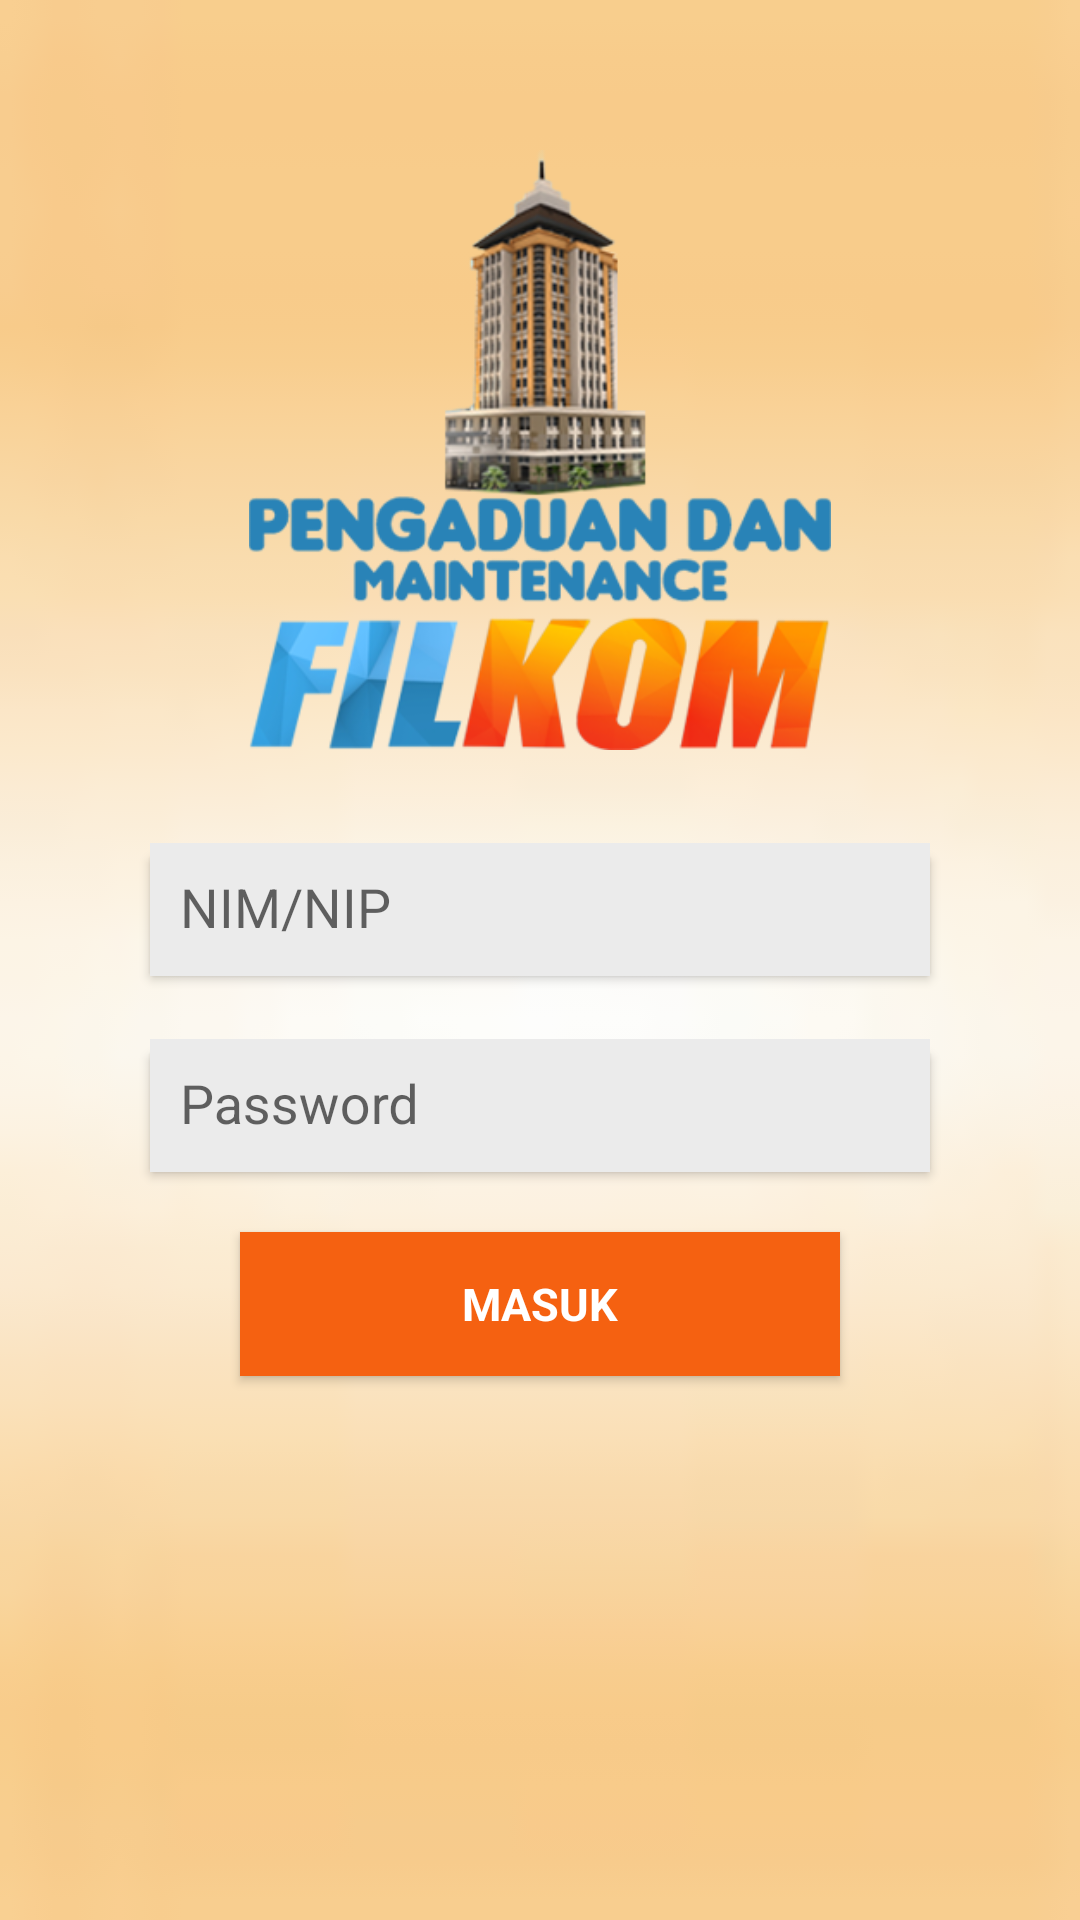

This screen was rendered from an Android layout file. Write that file and the resources it references.
<!-- AndroidManifest.xml: application theme AppTheme -->
<!-- res/layout/activity_login.xml -->
<android.support.constraint.ConstraintLayout xmlns:android="http://schemas.android.com/apk/res/android"
    xmlns:app="http://schemas.android.com/apk/res-auto"
    xmlns:tools="http://schemas.android.com/tools"
    android:layout_width="match_parent"
    android:layout_height="match_parent"
    tools:context="com.example.hanum.skripsi.LoginActivity"
    android:background="@drawable/background">

    <ImageView
        android:id="@+id/imageView"
        android:layout_width="200dp"
        android:layout_height="200dp"
        android:layout_marginStart="8dp"
        android:layout_marginLeft="8dp"
        android:layout_marginTop="50dp"
        android:layout_marginEnd="8dp"
        android:layout_marginRight="8dp"
        android:src="@drawable/logo_login"
        app:layout_constraintEnd_toEndOf="parent"
        app:layout_constraintStart_toStartOf="parent"
        app:layout_constraintTop_toTopOf="parent" />

    <android.support.v7.widget.CardView
        android:layout_width="0dp"
        android:layout_height="0dp"
        android:layout_marginTop="15dp"
        app:layout_constraintBottom_toBottomOf="@+id/login_inputLayoutNip"
        app:layout_constraintEnd_toEndOf="@+id/login_inputLayoutNip"
        app:layout_constraintStart_toStartOf="@+id/login_inputLayoutNip"
        app:layout_constraintTop_toTopOf="@+id/login_inputLayoutNip" />

    <android.support.design.widget.TextInputLayout
        android:id="@+id/login_inputLayoutNip"
        android:layout_width="0dp"
        android:layout_height="wrap_content"
        android:layout_marginStart="50dp"
        android:layout_marginLeft="50dp"
        android:layout_marginTop="20dp"
        android:layout_marginEnd="50dp"
        android:layout_marginRight="50dp"
        app:layout_constraintEnd_toEndOf="parent"
        app:layout_constraintStart_toStartOf="parent"
        app:layout_constraintTop_toBottomOf="@+id/imageView"
        android:elevation="2dp">

        <AutoCompleteTextView
            android:id="@+id/email"
            android:layout_width="match_parent"
            android:layout_height="wrap_content"
            android:background="@drawable/bg_edittext"
            android:hint="NIM/NIP"
            android:inputType="number"
            android:maxLines="1"
            android:padding="10dp"
            android:singleLine="true"
            android:textColor="@color/black" />

    </android.support.design.widget.TextInputLayout>

    <android.support.v7.widget.CardView
        android:layout_width="0dp"
        android:layout_height="0dp"
        android:layout_marginTop="15dp"
        app:layout_constraintBottom_toBottomOf="@+id/login_inputLayoutPassword"
        app:layout_constraintEnd_toEndOf="@+id/login_inputLayoutPassword"
        app:layout_constraintStart_toStartOf="@+id/login_inputLayoutPassword"
        app:layout_constraintTop_toTopOf="@+id/login_inputLayoutPassword" />

    <android.support.design.widget.TextInputLayout
        android:id="@+id/login_inputLayoutPassword"
        android:layout_width="0dp"
        android:layout_height="wrap_content"
        android:layout_marginStart="50dp"
        android:layout_marginLeft="50dp"
        android:layout_marginTop="10dp"
        android:layout_marginEnd="50dp"
        android:layout_marginRight="50dp"
        android:elevation="2dp"
        app:layout_constraintEnd_toEndOf="parent"
        app:layout_constraintStart_toStartOf="parent"
        app:layout_constraintTop_toBottomOf="@+id/login_inputLayoutNip">

        <EditText
            android:id="@+id/password"
            android:layout_width="match_parent"
            android:layout_height="wrap_content"
            android:background="@drawable/bg_edittext"
            android:hint="@string/prompt_password"
            android:imeActionId="6"
            android:imeActionLabel="@string/action_sign_in_short"
            android:imeOptions="actionUnspecified"
            android:inputType="textPassword"
            android:maxLines="1"
            android:padding="10dp"
            android:singleLine="true"
            android:textColor="@color/black" />

    </android.support.design.widget.TextInputLayout>

    <Button
        android:id="@+id/email_sign_in_button"
        style="?android:textAppearanceSmall"
        android:layout_width="0dp"
        android:layout_height="wrap_content"
        android:layout_marginStart="30dp"
        android:layout_marginLeft="30dp"
        android:layout_marginTop="20dp"
        android:layout_marginEnd="30dp"
        android:layout_marginRight="30dp"
        android:background="@color/orange_2"
        android:text="Masuk"
        android:textColor="@color/white"
        android:textSize="15sp"
        android:textStyle="bold"
        app:layout_constraintEnd_toEndOf="@+id/login_inputLayoutPassword"
        app:layout_constraintStart_toStartOf="@+id/login_inputLayoutPassword"
        app:layout_constraintTop_toBottomOf="@+id/login_inputLayoutPassword" />

    <ProgressBar
        android:id="@+id/login_progress"
        style="?android:attr/progressBarStyleLarge"
        android:layout_width="50dp"
        android:layout_height="50dp"
        android:layout_gravity="center"
        android:layout_marginTop="20dp"
        android:visibility="gone"
        app:layout_constraintEnd_toEndOf="@+id/email_sign_in_button"
        app:layout_constraintStart_toStartOf="@+id/email_sign_in_button"
        app:layout_constraintTop_toBottomOf="@+id/email_sign_in_button" />

</android.support.constraint.ConstraintLayout>
<!-- resources referenced by this layout -->
<resources>
  <color name="black">#000</color>
  <color name="orange_2">#f56111</color>
  <color name="white">#fff</color>
  <!-- drawable background: jpg bitmap (drawable, 572533 bytes) -->
  <!-- drawable bg_edittext (drawable) -->
  <?xml version="1.0" encoding="utf-8"?>
  <shape xmlns:android="http://schemas.android.com/apk/res/android"
      android:shape="rectangle" android:padding="10dp">
      <solid android:color="@color/grey"/>
  </shape>
  <!-- drawable logo_login: png bitmap (drawable, 95357 bytes) -->
  <string name="action_sign_in_short">Sign in</string>
  <string name="prompt_password">Password</string>
  <style name="AppTheme" parent="Theme.AppCompat.Light.NoActionBar">
          
          <item name="colorPrimary">@color/colorPrimary</item>
          <item name="colorPrimaryDark">@color/colorPrimaryDark</item>
          <item name="colorAccent">@color/colorAccent</item>
      </style>
  <color name="grey">#ebebeb</color>
  <color name="colorPrimary">#fd9644</color>
  <color name="colorPrimaryDark">#000</color>
  <color name="colorAccent">#fa8231</color>
</resources>
